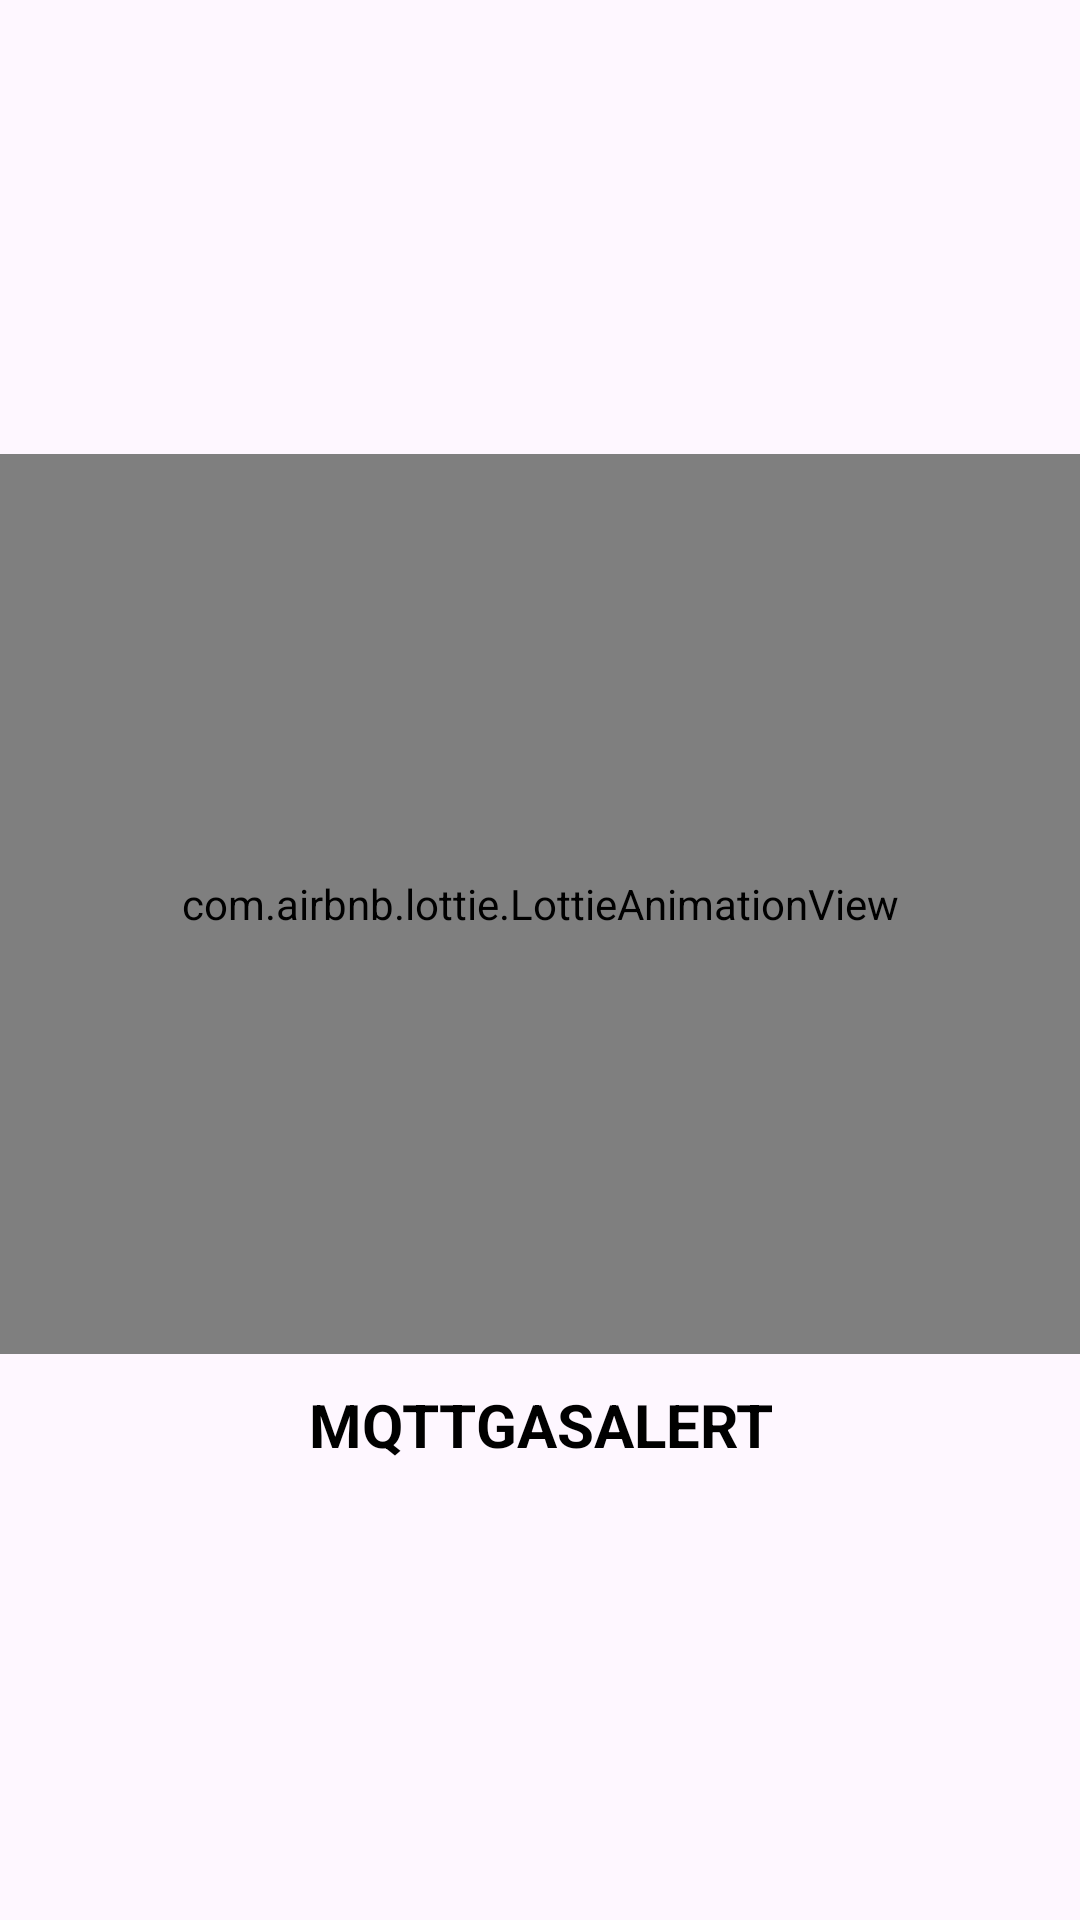

Here is an Android app screen rendered from its layout file. Give the layout XML and the strings, colors and styles it references.
<!-- AndroidManifest.xml: application theme Theme.MQTTGasAlert -->
<!-- res/layout/activity_splash_screen.xml -->
<?xml version="1.0" encoding="utf-8"?>
<LinearLayout xmlns:android="http://schemas.android.com/apk/res/android"
    xmlns:app="http://schemas.android.com/apk/res-auto"
    xmlns:tools="http://schemas.android.com/tools"
    android:layout_width="match_parent"
    android:layout_height="match_parent"
    android:orientation="vertical"
    android:gravity="center"
    tools:context=".SplashScreen">
    <com.airbnb.lottie.LottieAnimationView
        android:id="@+id/lottieAnimationView"
        android:layout_width="match_parent"
        android:layout_height="300dp"
        app:lottie_autoPlay="true"
        app:lottie_cacheComposition="true"
        app:lottie_rawRes="@raw/alert"
        app:lottie_speed="1"
        app:lottie_loop="true" />
    <TextView
        android:layout_width="match_parent"
        android:layout_height="wrap_content"
        android:text="MQTTGASALERT"
        android:textSize="20dp"
        android:textColor="@color/black"
        android:textAlignment="center"
        android:textStyle="bold"
        android:layout_marginTop="10dp"/>

</LinearLayout>
<!-- resources referenced by this layout -->
<resources>
  <style name="Theme.MQTTGasAlert" parent="Base.Theme.MQTTGasAlert" />
  <style name="Base.Theme.MQTTGasAlert" parent="Theme.Material3.DayNight.NoActionBar">
          
          
      </style>
  <!-- not gathered from this repository: default colours our renderer supplied (Android Studio template values) -->
  <color name="black">#FF000000</color>
</resources>
